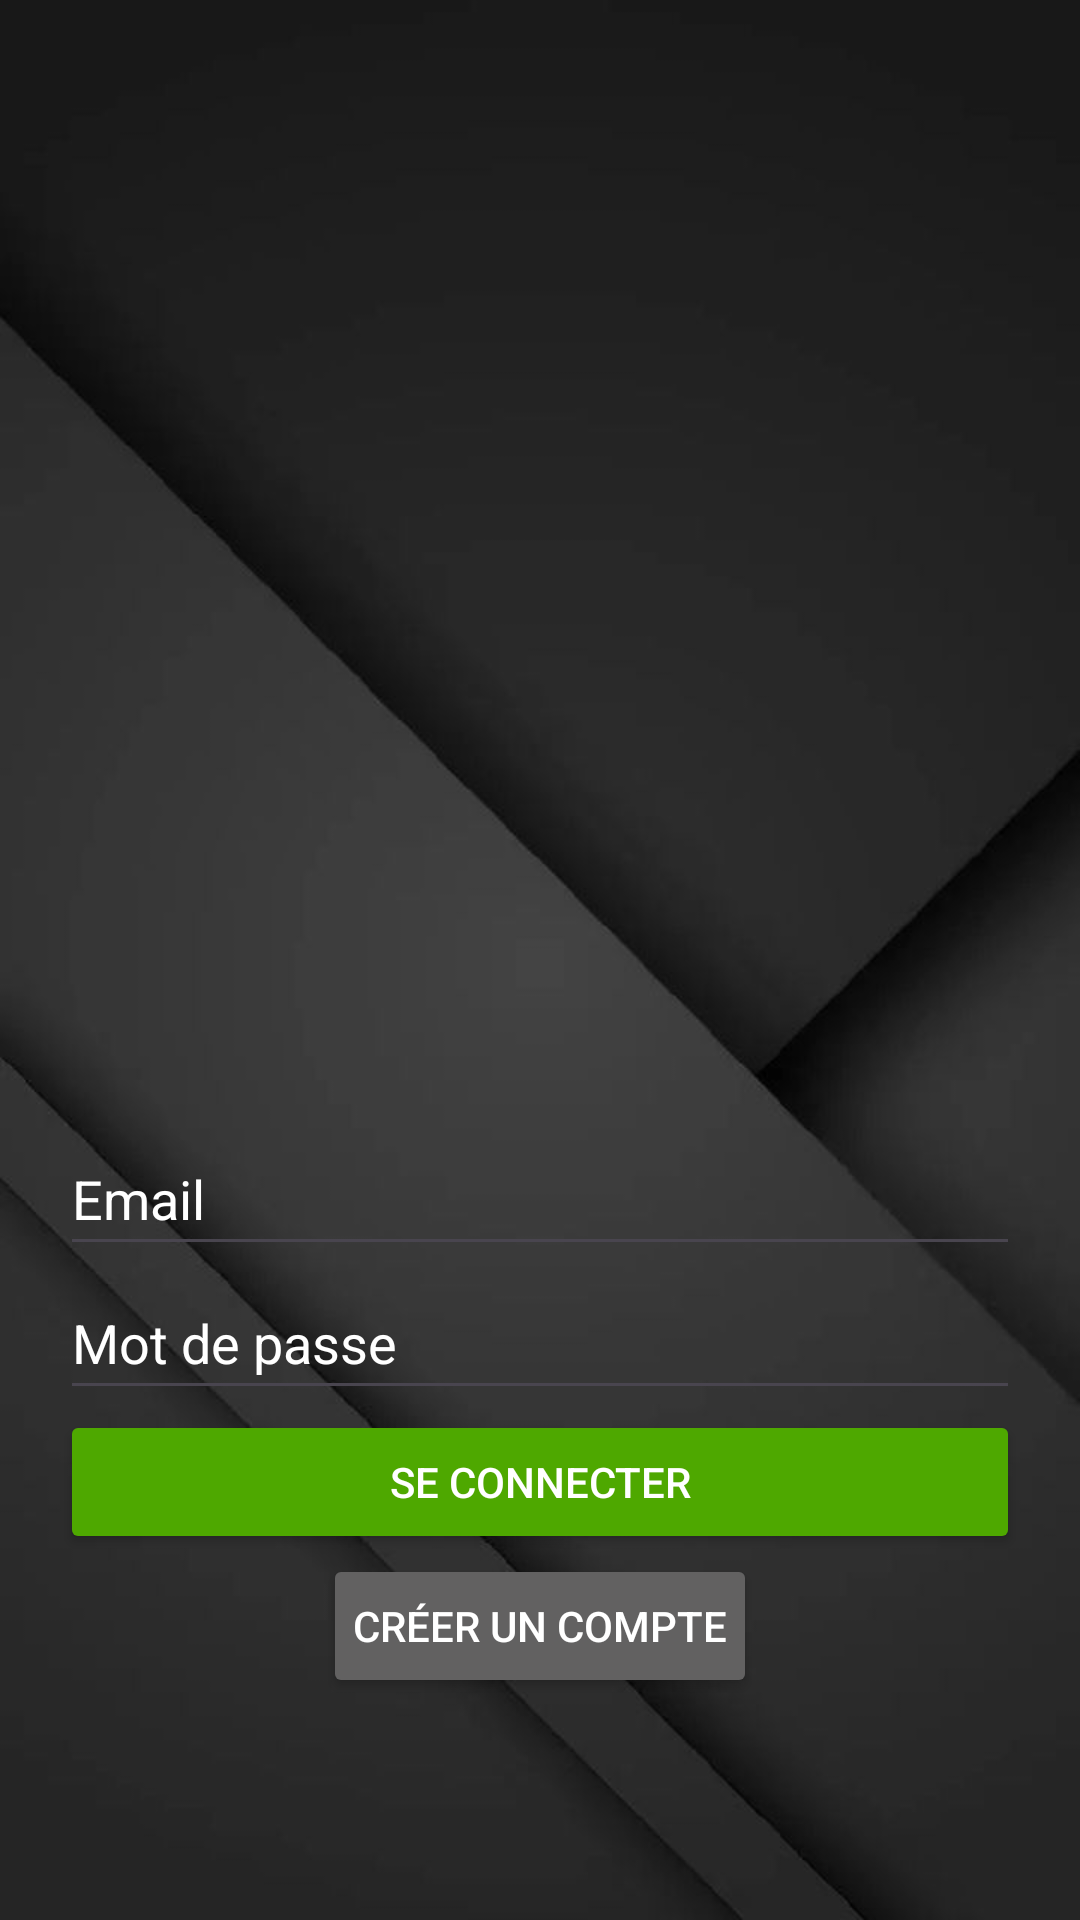

Here is an Android app screen rendered from its layout file. Give the layout XML and the strings, colors and styles it references.
<!-- AndroidManifest.xml: application theme Theme.EmsiPresence -->
<!-- res/layout/activity_sign_in.xml -->
<?xml version="1.0" encoding="utf-8"?>
<LinearLayout
    xmlns:android="http://schemas.android.com/apk/res/android"
    android:layout_width="match_parent"
    android:layout_height="match_parent"
    android:gravity="center"
    android:orientation="vertical"
    android:padding="20dp"
    android:background="@drawable/backgoundsignin">

    <ImageView
        android:layout_width="300dp"
        android:layout_height="200dp"
        android:layout_gravity="center"
        android:layout_margin="50dp"
        android:src="@drawable/logoimage" />

    <EditText
        android:id="@+id/etEmail"
        android:layout_width="match_parent"
        android:layout_height="wrap_content"
        android:hint="@string/Email"
        android:minWidth="48dp"
        android:minHeight="48dp"
        android:inputType="textEmailAddress"
        android:textColor="@color/white"
        android:textColorHint="@color/white" />

    <EditText
        android:id="@+id/etPassword"
        android:layout_width="match_parent"
        android:layout_height="wrap_content"
        android:drawableStart="@drawable/ic_password"
        android:hint="@string/Motdepasse"
        android:minWidth="48dp"
        android:minHeight="48dp"
        android:inputType="textPassword"
        android:textColor="@color/white"
        android:textColorHint="@color/white" />

    <Button
        android:id="@+id/btnSignIn"
        android:layout_width="match_parent"
        android:layout_height="wrap_content"
        android:backgroundTint="@color/ic_launcher_background"
        android:text="Se connecter"
        android:textColor="@android:color/white" />

    <Button
        android:id="@+id/GoToSignUp"
        android:layout_width="wrap_content"
        android:layout_height="wrap_content"
        android:layout_gravity="center"
        android:backgroundTint="@color/grey"
        android:padding="10dp"
        android:text="Créer un compte"
        android:textColor="@color/white" />
</LinearLayout>
<!-- resources referenced by this layout -->
<resources>
  <color name="grey">#626161</color>
  <color name="ic_launcher_background">#4EA800</color>
  <color name="white">#FFFFFFFF</color>
  <!-- drawable backgoundsignin: jpg bitmap (drawable, 18219 bytes) -->
  <string name="Email">Email</string>
  <string name="Motdepasse">Mot de passe</string>
  <style name="Theme.EmsiPresence" parent="Base.Theme.EmsiPresence" />
  <style name="Base.Theme.EmsiPresence" parent="Theme.Material3.DayNight.NoActionBar">
          
          
      </style>
</resources>
